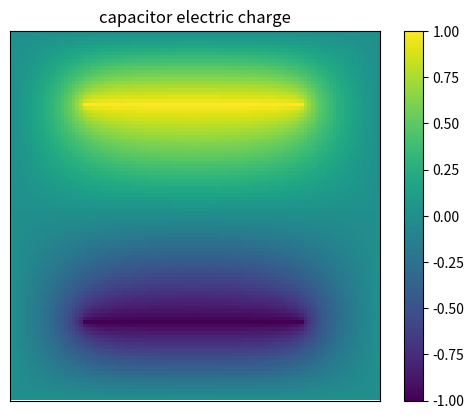

Generate this figure with matplotlib:
'''
date: 09/25/22
exercise: 9.03

desc: solving and visualizing the electrostatic potential around two flat metal plates 
enclosed in a square metal box 
'''

import numpy as np
import matplotlib.pyplot as plt

N = 101
delta = 1e-6
r0,rf = 0.0,10e-2
w = 0.9
r = np.array( [np.linspace(r0,rf,N),np.linspace(r0,rf,N)] )
phi = np.zeros( (N+1,N+1),float )

acc = 1.0
while acc>delta:
    acc = 0.0
    for i in range(1,N):
        for j in range(1,N):
            x,y = r[0,i],r[1,j]
            if x == 0.02 and y >= 0.02 and y <= 0.08: 
                phi[i,j] = 1.0
                continue
            if x == 0.08 and y >= 0.02 and y <= 0.08: 
                phi[i,j] = -1.0
                continue
            curr_phi = phi[i,j]
            phi[i,j] = (1+w)*(phi[i+1,j]+phi[i-1,j]+phi[i,j+1]+phi[i,j-1])/4.0 - w*phi[i,j]
            if abs(curr_phi-phi[i,j]) > acc: acc = abs(curr_phi-phi[i,j])

fig,ax = plt.subplots(1)
im = ax.imshow(phi)
ax.set(xticks=[],yticks=[],title='capacitor electric charge')
fig.colorbar(im)
plt.show()
